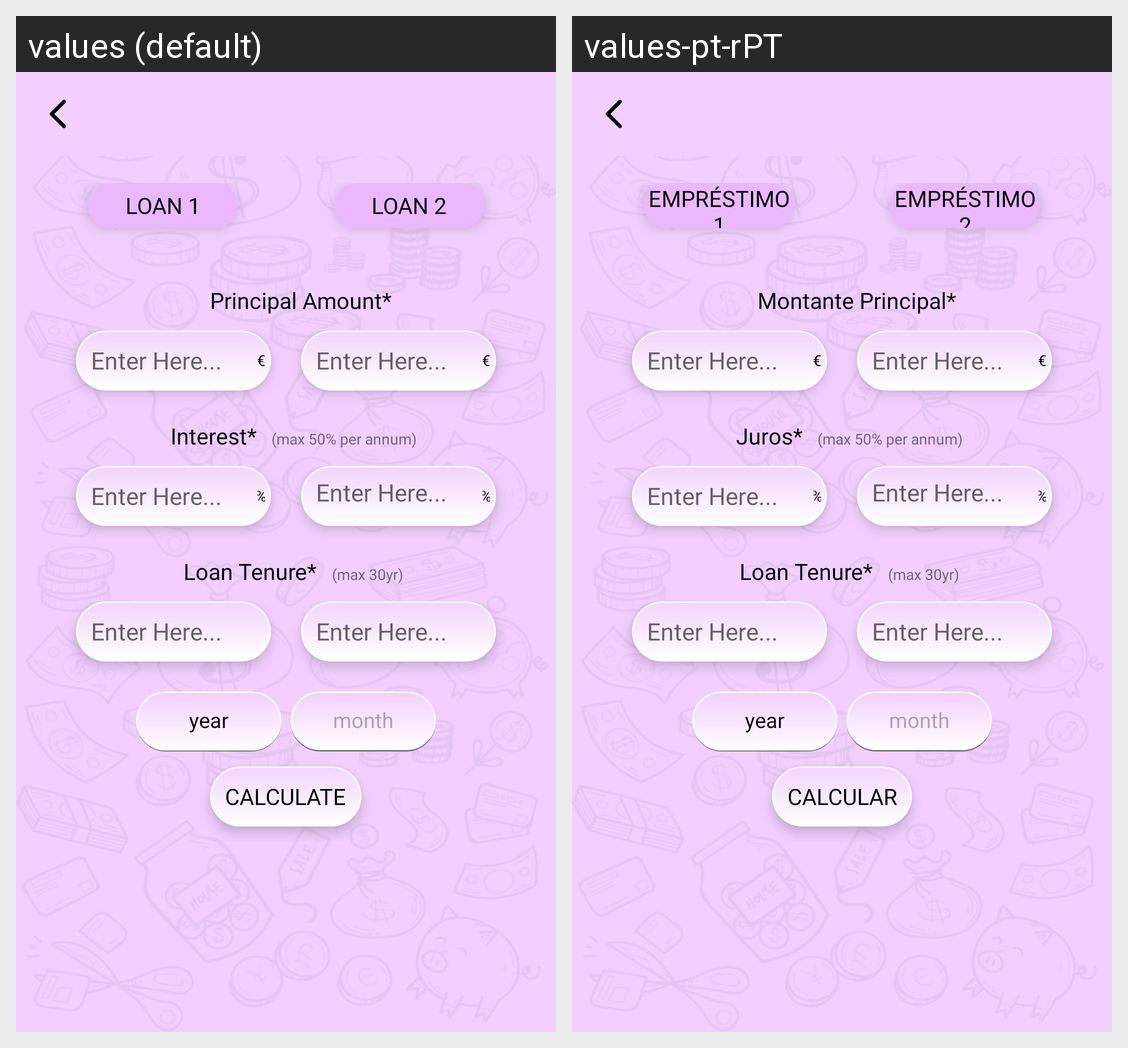

This grid shows one Android layout under two languages. Give, for every string resource on the screen, its name, the default text and each shown locale's text.
Android screen res/layout/activity_compare_loan.xml rendered under 2 locales, left to right: values (default), values-pt-rPT. Device: Nexus 5 (rendered at 1080×1920; each locale shown at half size, 540×960, under a caption strip naming it); theme AppTheme.TransparentTheme.
Strings drawn on this screen, with the default value and each locale's value (text and hints the layout hard-codes, and strings that could not be matched under every locale, appear in the picture but are not listed):

loan_1
  values: LOAN 1
  values-pt-rPT: EMPRÉSTIMO 1

loan_2
  values: LOAN 2
  values-pt-rPT: EMPRÉSTIMO 2

principl_amount
  values: Principal Amount*
  values-pt-rPT: Montante Principal*

interest
  values: Interest*
  values-pt-rPT: Juros*

loan_tenure
  values: Loan Tenure*
  values-pt-rPT: Loan Tenure*

calc
  values: Calculate
  values-pt-rPT: Calcular
